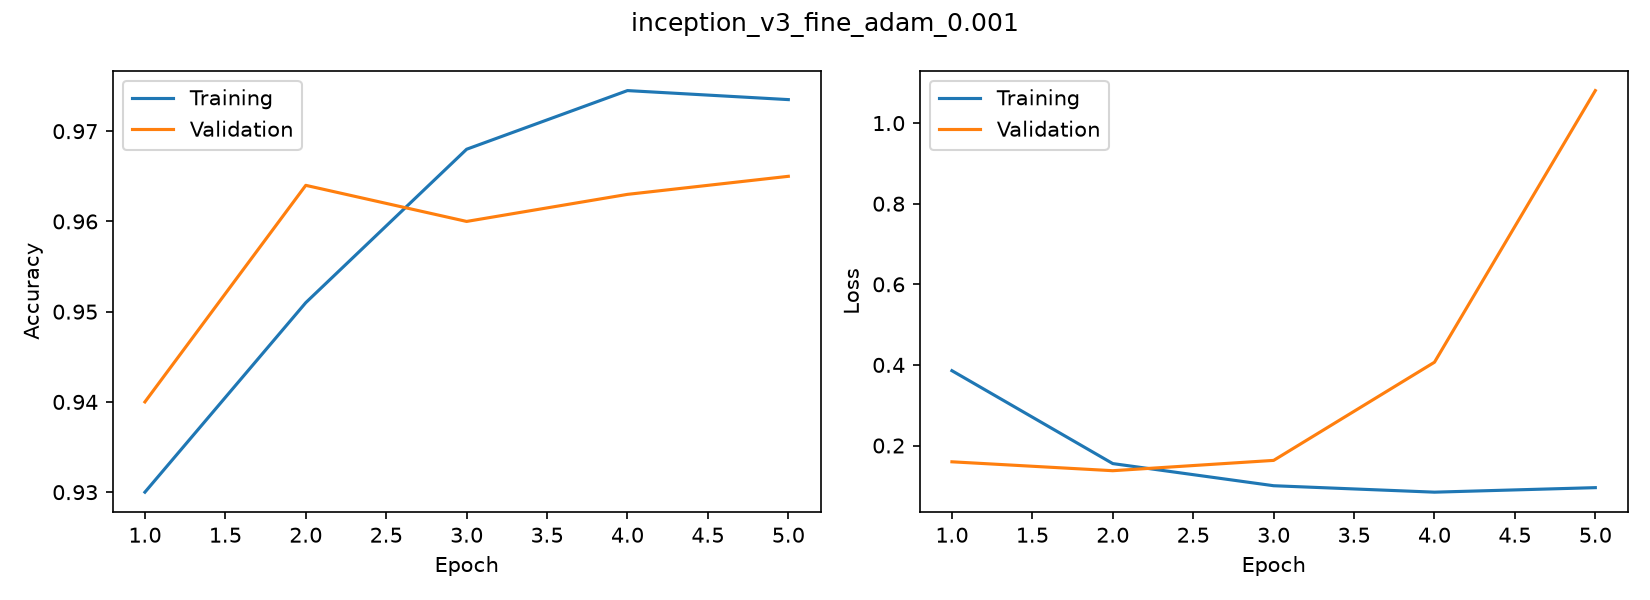

The file beside this chart, header and first rows:
accuracy, loss, val_accuracy, val_loss
0.93, 0.3857, 0.94, 0.1596
0.951, 0.1552, 0.964, 0.1375
0.968, 0.1003, 0.96, 0.1631
0.9745, 0.08427, 0.963, 0.4067
0.9735, 0.09548, 0.965, 1.081
